2-way image classification set "dataset" from GitHub (ivanarturo96/SRB_CNN_detection); label vocabulary: NO SRB, SRB.

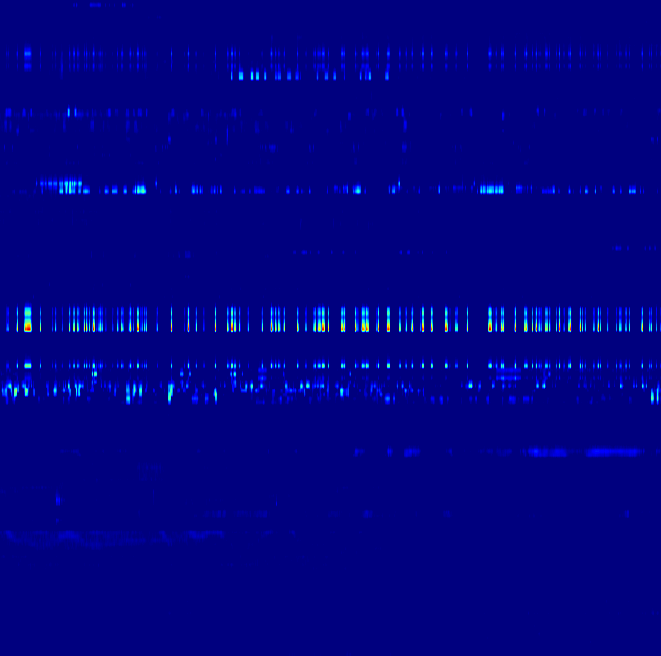
Label: NO SRB

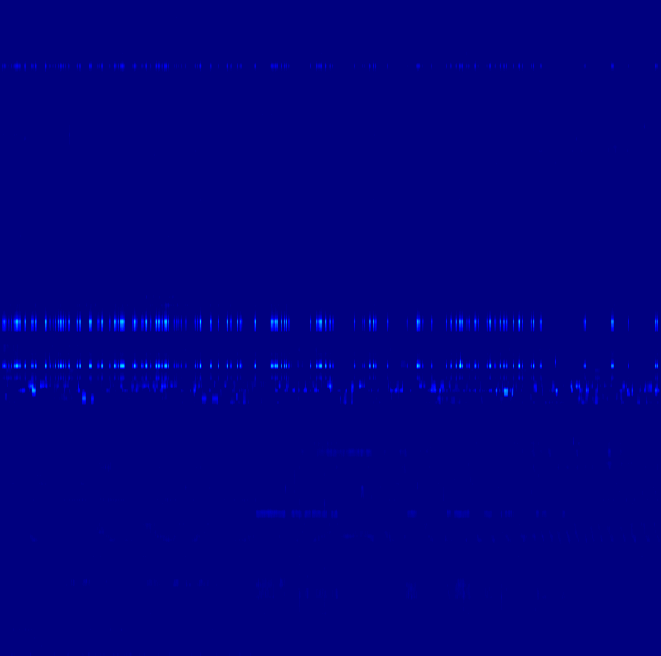
Label: NO SRB

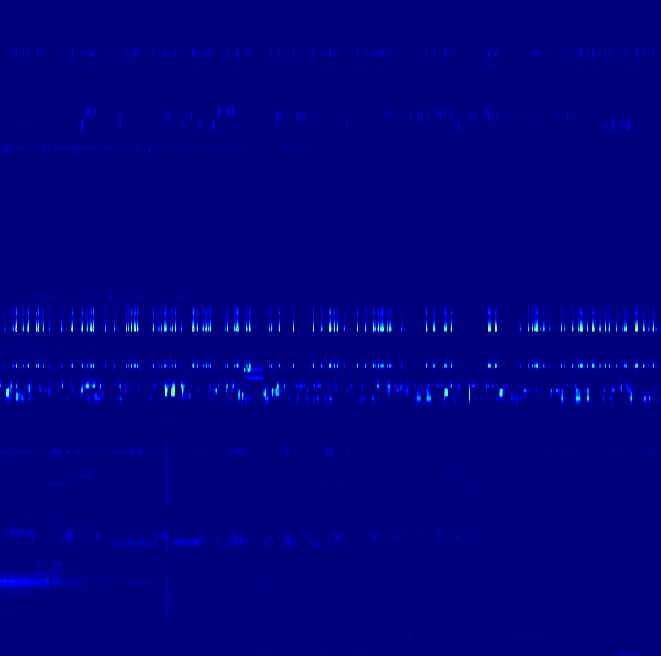
Label: SRB

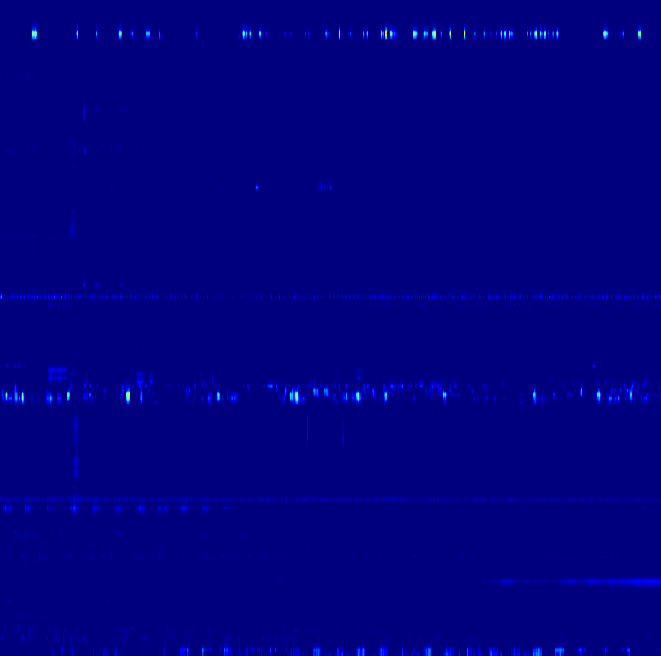
Label: SRB

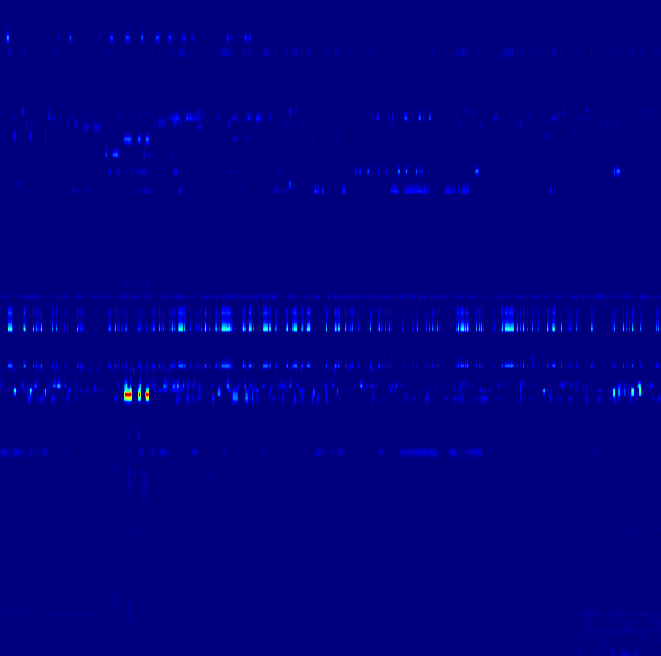
Label: SRB

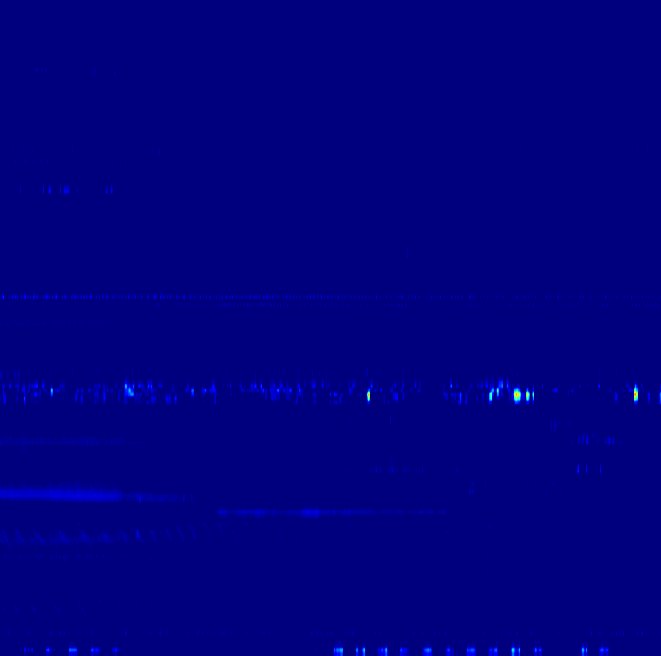
Label: NO SRB
